Run: headless pygame with SDL's dummy video driver; simulated clock (each Clock.tick advances the game by its frame time, no real sleeping); random seed 0; keys injected as events and as key.get_pressed() state; no mouse input.
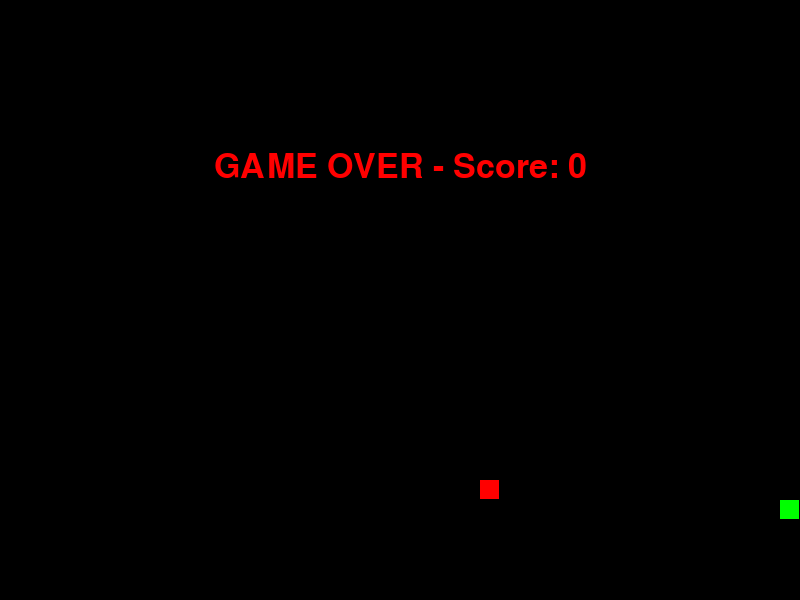
Frame 1 of 1 · flips 1–60 · no input (game ended)

The pygame program that drew these frames:

import random
import sys
import time
import pygame


pygame.init()


frame_size_x = 800
frame_size_y = 600
window = pygame.display.set_mode((frame_size_x, frame_size_y))
pygame.display.set_caption("Snake game")


fps = pygame.time.Clock()
speed = 15

# Colores
white = (255, 255, 255)
black = (0, 0, 0)
green = (0, 255, 0)
red = (255, 0, 0)


square_size = 20


def init_vars():
    global snake_position, snake_body, food_pos, food_spawn, direction, score
    
    snake_position = [100, 500]
    snake_body = [[100, 500], [80, 500], [60, 500]]

    food_pos = [
        random.randrange(0, (frame_size_x // square_size)) * square_size,
        random.randrange(0, (frame_size_y // square_size)) * square_size,
    ]
    food_spawn = True
    direction = "RIGHT"
    score = 0


init_vars()


def show_score(choice, color, font, size):
    score_font = pygame.font.SysFont(font, size)
    score_surface = score_font.render("Score : " + str(score), True, color)
    score_rect = score_surface.get_rect()

    if choice == 1:
        score_rect.midtop = (frame_size_x // 10, 15)
    else:
        score_rect.midtop = (frame_size_x // 2, int(frame_size_y / 1.25))

    
    window.blit(score_surface, score_rect)


def game_over():
    my_font = pygame.font.SysFont("arial", 50)
    game_over_surface = my_font.render(
        "GAME OVER - Score: " + str(score), True, red
    )
    game_over_rect = game_over_surface.get_rect()
    game_over_rect.midtop = (frame_size_x // 2, frame_size_y // 4)
    window.blit(game_over_surface, game_over_rect)
    pygame.display.flip()
    time.sleep(2)
    pygame.quit()
    sys.exit()


run = True

while run:
    for event in pygame.event.get():
        if event.type == pygame.QUIT:
            run = False

        elif event.type == pygame.KEYDOWN:
            if event.key == pygame.K_UP and direction != "DOWN":
                direction = "UP"
            elif event.key == pygame.K_DOWN and direction != "UP":
                direction = "DOWN"
            elif event.key == pygame.K_RIGHT and direction != "LEFT":
                direction = "RIGHT"
            elif event.key == pygame.K_LEFT and direction != "RIGHT":
                direction = "LEFT"

    # Movimiento
    if direction == "UP":
        snake_position[1] -= square_size
    elif direction == "DOWN":
        snake_position[1] += square_size
    elif direction == "RIGHT":
        snake_position[0] += square_size
    elif direction == "LEFT":
        snake_position[0] -= square_size

    
    snake_body.insert(0, list(snake_position))

    
    if (
        snake_position[0] == food_pos[0]
        and snake_position[1] == food_pos[1]
    ):
        score += 1
        food_spawn = False
    else:
        snake_body.pop()

    if not food_spawn:
        food_pos = [
            random.randrange(0, (frame_size_x // square_size)) * square_size,
            random.randrange(0, (frame_size_y // square_size)) * square_size,
        ]
        food_spawn = True

    window.fill(black)

    for pos in snake_body:
        pygame.draw.rect(
            window,
            green,
            pygame.Rect(pos[0], pos[1], square_size - 1, square_size - 1),
        )

    pygame.draw.rect(
        window,
        red,
        pygame.Rect(
            food_pos[0], food_pos[1], square_size - 1, square_size - 1
        ),
    )

    if (
        snake_position[0] <= 0
        or snake_position[0] > frame_size_x
        or snake_position[1] <= 0
        or snake_position[1] > frame_size_y
    ):
        game_over()

    for block in snake_body[1:]:
        if snake_position[0] == block[0] and snake_position[1] == block[1]:
            game_over()

    show_score(1, white, "arial", 20)
    pygame.display.update()
    fps.tick(speed)

pygame.quit()
sys.exit()
